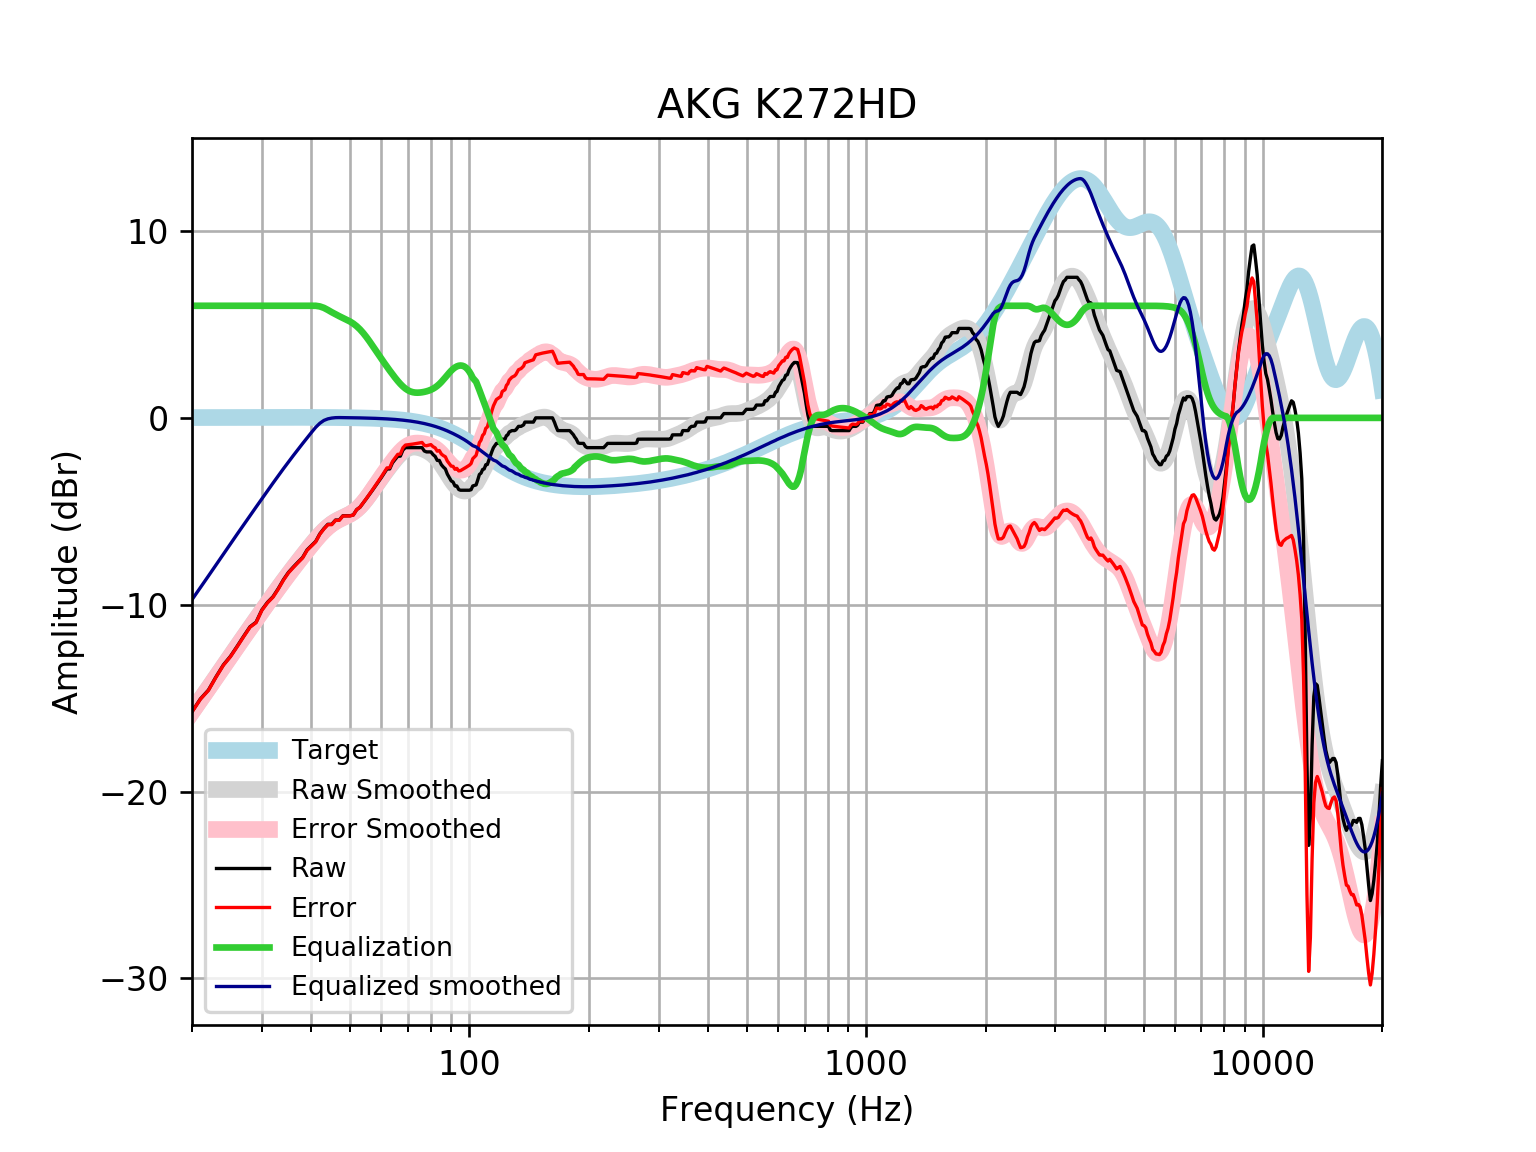

Source data for this figure (header and first rows):
frequency, raw, error, smoothed, error_smoothed, equalization, equalized_raw, equalized_smoothed, target
20, -15.72, -15.74, -15.73, -15.75, 6, -9.724, -9.73, 0.01648
21, -15.04, -15.06, -15.08, -15.1, 6.0, -9.041, -9.084, 0.01765
22, -14.57, -14.59, -14.46, -14.48, 6.0, -8.567, -8.462, 0.01876
23, -13.85, -13.87, -13.86, -13.88, 6.0, -7.853, -7.864, 0.01983
24, -13.22, -13.24, -13.29, -13.31, 6, -7.217, -7.291, 0.02084
25, -12.76, -12.78, -12.74, -12.76, 6, -6.762, -6.743, 0.02179
26, -12.22, -12.24, -12.22, -12.24, 6.0, -6.221, -6.22, 0.02269
27, -11.68, -11.71, -11.72, -11.74, 6, -5.683, -5.719, 0.02353
28, -11.18, -11.21, -11.24, -11.26, 6.0, -5.181, -5.238, 0.02431
29, -10.94, -10.96, -10.78, -10.8, 6, -4.938, -4.776, 0.02502
30, -10.28, -10.3, -10.33, -10.36, 6.0, -4.276, -4.331, 0.02566
31, -9.869, -9.895, -9.903, -9.929, 6, -3.869, -3.903, 0.02622
32, -9.571, -9.597, -9.491, -9.518, 6, -3.571, -3.491, 0.02668
33, -9.135, -9.162, -9.097, -9.124, 6.0, -3.135, -3.097, 0.02704
34, -8.659, -8.686, -8.72, -8.747, 6, -2.659, -2.72, 0.02728
35, -8.269, -8.297, -8.361, -8.388, 6.0, -2.269, -2.361, 0.0274
36, -7.983, -8.011, -8.018, -8.045, 6, -1.983, -2.018, 0.02739
37, -7.718, -7.745, -7.69, -7.717, 6.0, -1.718, -1.69, 0.02723
38, -7.472, -7.499, -7.374, -7.401, 6, -1.472, -1.374, 0.02692
39, -7.064, -7.09, -7.071, -7.097, 6, -1.064, -1.071, 0.02644
40, -6.836, -6.861, -6.78, -6.806, 6, -0.8356, -0.7799, 0.02579
41, -6.611, -6.636, -6.505, -6.53, 6.0, -0.6107, -0.5052, 0.02496
42, -6.204, -6.228, -6.252, -6.276, 5.964, -0.2403, -0.2877, 0.02393
43, -5.924, -5.947, -6.025, -6.047, 5.888, -0.0356, -0.1364, 0.02272
44, -5.696, -5.717, -5.829, -5.85, 5.776, 0.08016, -0.0527, 0.0213
45, -5.696, -5.716, -5.666, -5.686, 5.656, -0.04024, -0.01025, 0.01967
46, -5.468, -5.486, -5.534, -5.552, 5.545, 0.07685, 0.01075, 0.01783
47, -5.468, -5.484, -5.427, -5.443, 5.443, -0.02497, 0.01579, 0.01577
48, -5.24, -5.254, -5.336, -5.349, 5.349, 0.1092, 0.0135, 0.01347
49, -5.24, -5.251, -5.248, -5.259, 5.259, 0.01912, 0.01097, 0.01094
50, -5.24, -5.248, -5.153, -5.161, 5.161, -0.07896, 0.008186, 0.008144
51, -5.195, -5.2, -5.04, -5.045, 5.045, -0.1498, 0.005126, 0.00508
52, -4.912, -4.913, -4.903, -4.905, 4.905, -0.006736, 0.001774, 0.001724
53, -4.784, -4.782, -4.74, -4.738, 4.738, -0.0465, -0.001894, -0.001946
54, -4.556, -4.55, -4.551, -4.545, 4.545, -0.01132, -0.005905, -0.005958
55, -4.328, -4.318, -4.342, -4.331, 4.331, 0.002862, -0.01029, -0.01034
56, -4.1, -4.085, -4.118, -4.103, 4.103, 0.002789, -0.01508, -0.01514
57, -3.873, -3.852, -3.888, -3.867, 3.867, -0.005409, -0.02033, -0.02038
58, -3.645, -3.619, -3.656, -3.63, 3.63, -0.0146, -0.02607, -0.02611
59, -3.417, -3.384, -3.429, -3.396, 3.396, -0.02033, -0.03234, -0.03238
60, -3.196, -3.156, -3.208, -3.169, 3.169, -0.02639, -0.03921, -0.03925
61, -2.961, -2.914, -2.996, -2.949, 2.949, -0.01159, -0.04672, -0.04675
62, -2.733, -2.678, -2.792, -2.737, 2.737, 0.004263, -0.05494, -0.05496
63, -2.733, -2.669, -2.597, -2.533, 2.533, -0.2001, -0.06392, -0.06393
64, -2.408, -2.334, -2.41, -2.337, 2.337, -0.07141, -0.07372, -0.07373
65, -2.228, -2.143, -2.235, -2.15, 2.15, -0.07758, -0.0844, -0.08441
66, -2.049, -1.953, -2.072, -1.976, 1.976, -0.07286, -0.09604, -0.09603
67, -2.049, -1.941, -1.928, -1.819, 1.819, -0.2303, -0.1087, -0.1087
68, -1.724, -1.601, -1.804, -1.682, 1.682, -0.04191, -0.1224, -0.1224
69, -1.593, -1.456, -1.705, -1.568, 1.568, -0.02554, -0.1372, -0.1372
70, -1.593, -1.44, -1.632, -1.479, 1.479, -0.1143, -0.1533, -0.1533
71, -1.593, -1.423, -1.586, -1.415, 1.415, -0.178, -0.1706, -0.1706
72, -1.593, -1.404, -1.564, -1.375, 1.375, -0.2186, -0.1892, -0.1892
73, -1.593, -1.384, -1.563, -1.354, 1.354, -0.2397, -0.2092, -0.2092
74, -1.593, -1.363, -1.579, -1.348, 1.348, -0.245, -0.2306, -0.2305
75, -1.593, -1.34, -1.608, -1.355, 1.355, -0.2385, -0.2535, -0.2534
76, -1.593, -1.316, -1.648, -1.37, 1.37, -0.2233, -0.2778, -0.2778
77, -1.773, -1.469, -1.696, -1.393, 1.393, -0.3802, -0.3037, -0.3037
78, -1.821, -1.49, -1.753, -1.422, 1.422, -0.3998, -0.3312, -0.3312
79, -1.821, -1.461, -1.818, -1.458, 1.458, -0.3632, -0.3604, -0.3603
... 553 more rows
